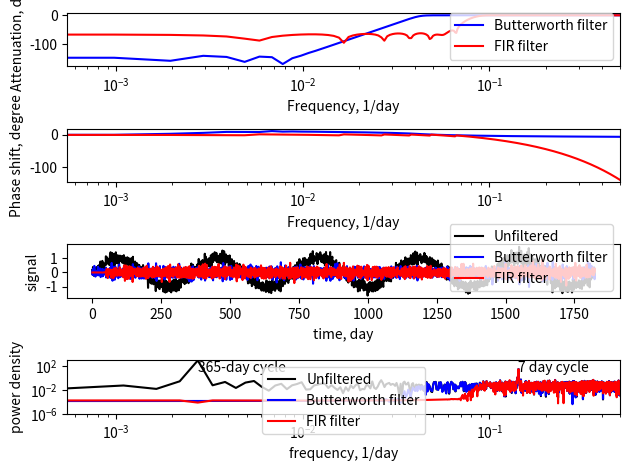

This chart was generated by the following Python code:
# -*- coding: utf-8 -*-
"""
Created on Mon Feb 23 17:23:09 2015

@author: cdholmes
"""

import numpy as np
import matplotlib.pyplot as plt
import scipy.signal as sig

# time interval, days
dt = 1
# sampling frequency, 
fs = 1/dt

# Nyquist frequency, 1/days
nyquist = fs/2

# number of data points
N = 365*5

# time variable
t = np.arange(N)*dt

## Create a synthetic dataset
# frequency for annual cycle
f1 = 1/365
# frequency for weekly cycle
f2 = 1/7
# time series with annual cycle and weekly cycle
y = np.sin(2*np.pi*f1*t) + 0.2* np.sin(2*np.pi*f2*t)
# Add normaly distributed white noise
y = y + 0.2*np.random.randn(N)


## Design Butterworth IIR filter
# Pass frequencies above 1/10 per day; loss should be < 0.1 dB
# Attenuation below 1/20 should be > 20 dB
on, wn = sig.buttord(1/20/nyquist,1/30/nyquist,0.1,20,analog=False)
# Get filter coefficients
b, a = sig.butter(on, wn, 'high', analog=False)
# calculate attenuation
w, h = sig.freqz(b, a)

## Design a FIR filter
# Pass frequencies above 1/12 per day
# Filter order and cut frequency is chosen ad hoc by looking at attenuation vs. frequency and iterating
bfir=sig.firwin(101,1/12/nyquist,pass_zero=False)
# calculate attenuation
wfir,hfir = sig.freqz(bfir,1)

## Apply filters
# Butterworth IIR
yfilt = sig.lfilter(b,a,y)
# FIR
yfiltfir = sig.lfilter(bfir,1,y)

## Plot
plt.clf()

plt.subplot(4,1,1)
plt.semilogx(w/np.pi*nyquist, 20 * np.log10(abs(h)),'b')
plt.semilogx(wfir/np.pi*nyquist,20 * np.log10(abs(hfir)),'r')
plt.legend(['Butterworth filter','FIR filter'],loc='lower right')
plt.xlabel('Frequency, 1/day')
plt.ylabel('Attenuation, dB')
plt.xlim([1/(N*dt),nyquist])

plt.subplot(4,1,2)
plt.semilogx(w/np.pi*nyquist, np.unwrap(np.angle(h)),'b')
plt.semilogx(wfir/np.pi*nyquist, np.unwrap(np.angle(hfir)),'r')
plt.xlabel('Frequency, 1/day')
plt.ylabel('Phase shift, degree')
plt.xlim([1/(N*dt),nyquist])

plt.subplot(4,1,3)
plt.plot(t,y,'k')
plt.plot(t,yfilt,'b')
plt.plot(t,yfiltfir,'r')
plt.xlabel('time, day')
plt.ylabel('signal')
plt.legend(['Unfiltered','Butterworth filter','FIR filter'])

plt.subplot(4,1,4)
# calculate spectral power density
f,pow = sig.periodogram(y,fs)
f,powfilt = sig.periodogram(yfilt,fs)
f,powfiltfir = sig.periodogram(yfiltfir,fs)
plt.loglog(f,pow,'k')
plt.plot(f,powfilt,'b')
plt.plot(f,powfiltfir,'r')
plt.ylim([1e-6,1e3])
plt.xlim([1/(N*dt),nyquist])
plt.xlabel('frequency, 1/day')
plt.ylabel('power density')
plt.legend(['Unfiltered','Butterworth filter','FIR filter'],loc='upper center')
plt.text(1/7,10,'7 day cycle')
plt.text(1/365,10,'365-day cycle')

plt.tight_layout()
